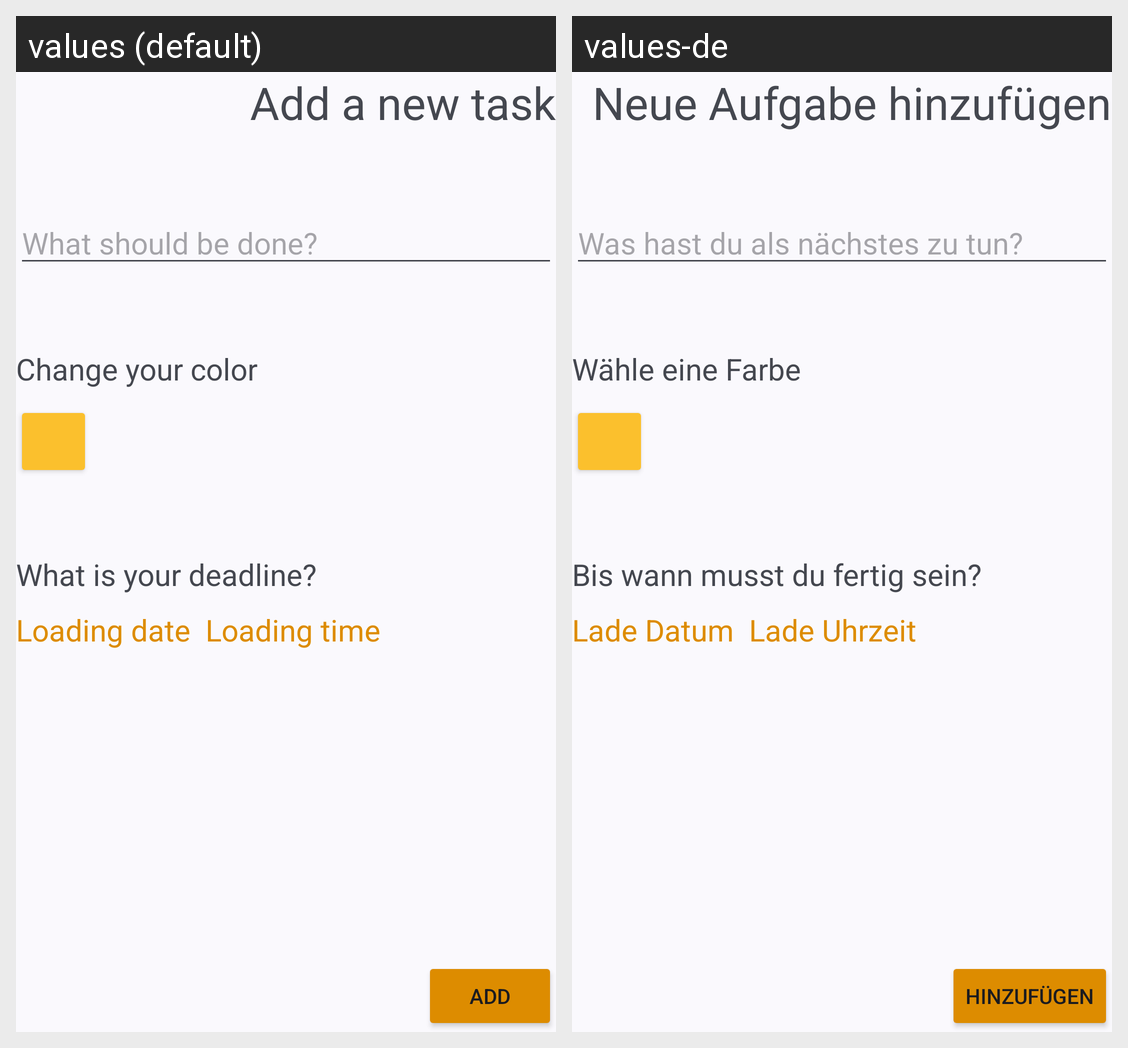

Strings drawn on this Android screen and how each of the app's shown locales translates them:
Android screen res/layout/activity_add_task.xml rendered under 2 locales, left to right: values (default), values-de. Device: Nexus 5 (rendered at 1080×1920; each locale shown at half size, 540×960, under a caption strip naming it); theme Theme.JustDoIt.
Strings drawn on this screen, with the default value and each locale's value (text and hints the layout hard-codes, and strings that could not be matched under every locale, appear in the picture but are not listed):

heading_add
  values: Add a new task
  values-de: Neue Aufgabe hinzufügen

task_name_add
  values: What should be done?
  values-de: Was hast du als nächstes zu tun?

color_add
  values: Change your color
  values-de: Wähle eine Farbe

date_add
  values: What is your deadline?
  values-de: Bis wann musst du fertig sein?

load_date
  values: Loading date
  values-de: Lade Datum

load_time
  values: Loading time
  values-de: Lade Uhrzeit

submit_add
  values: Add
  values-de: Hinzufügen
